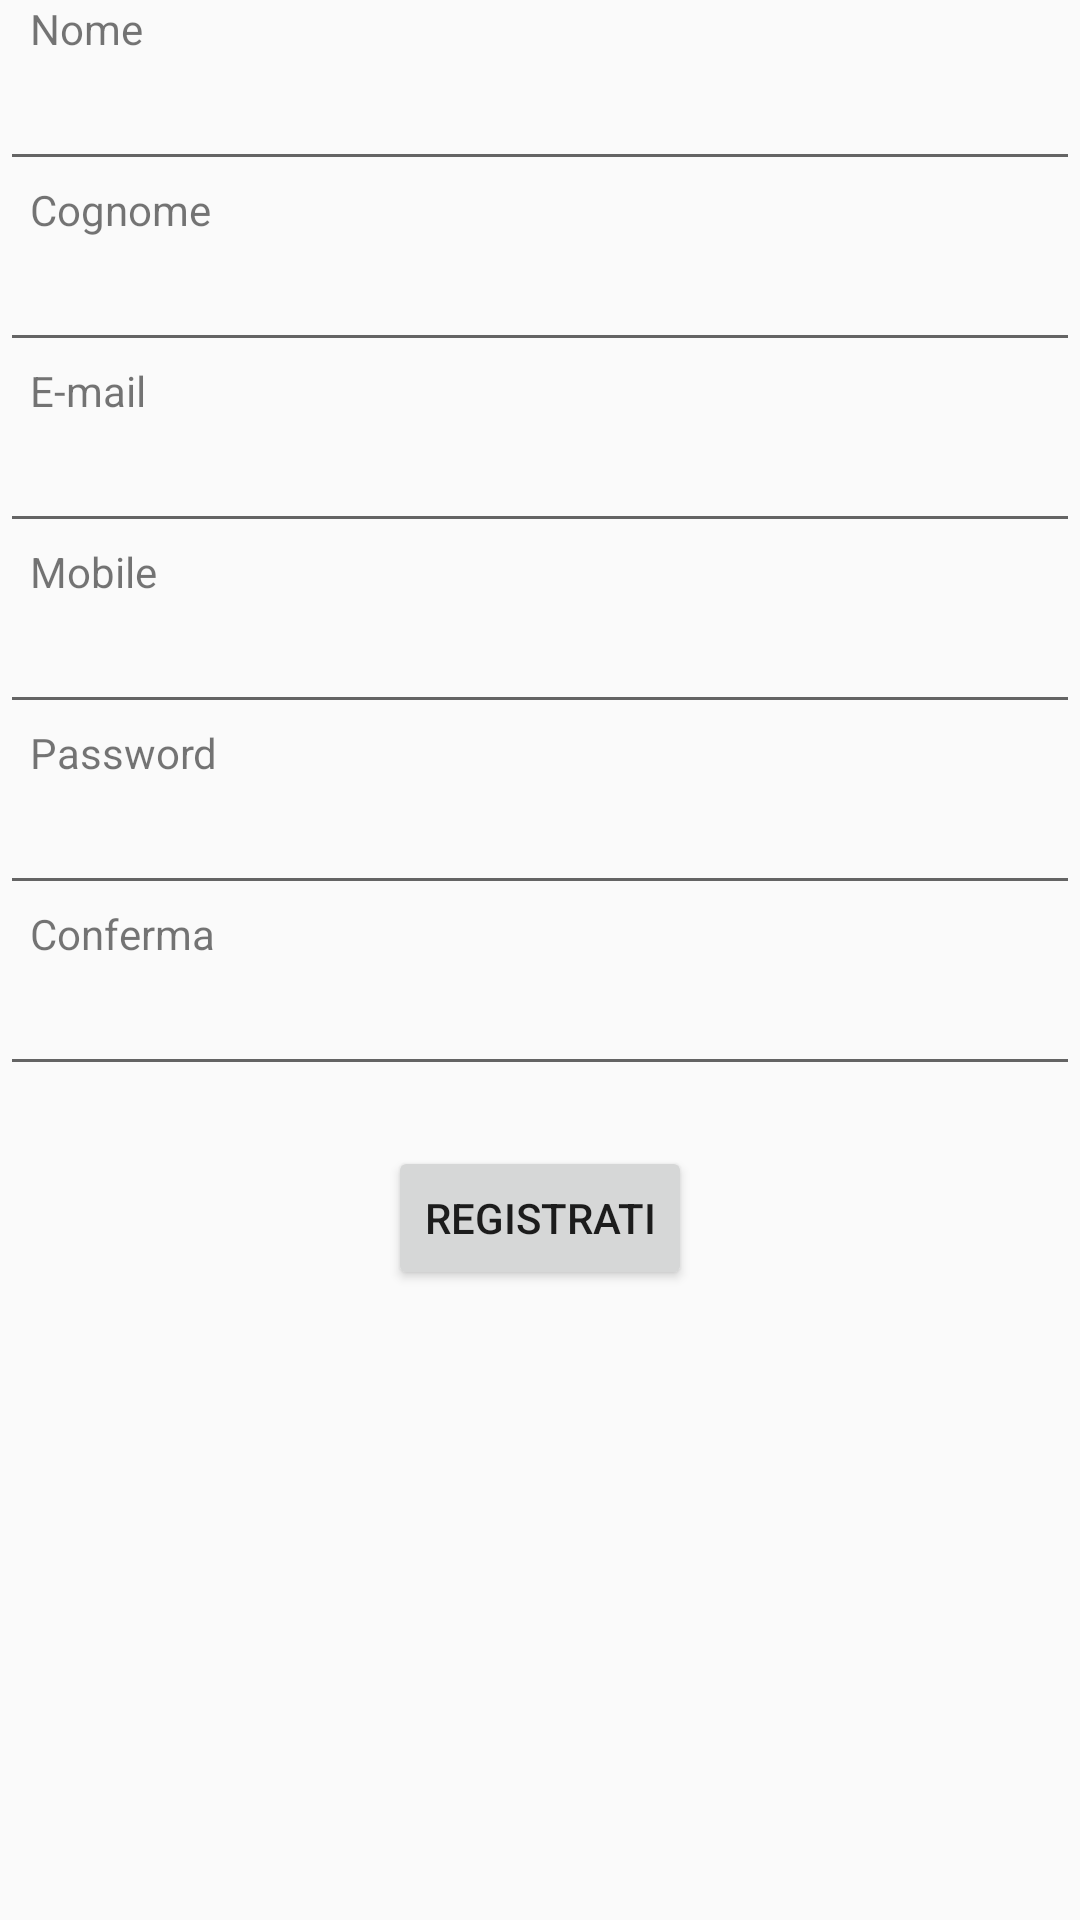

Layout XML and referenced resources for this Android screen:
<!-- AndroidManifest.xml: application theme AppTheme -->
<!-- res/layout/fragment_register_.xml -->
<ScrollView xmlns:android="http://schemas.android.com/apk/res/android"
    xmlns:tools="http://schemas.android.com/tools"
    tools:context=".Register_Fragment"
    android:layout_width="match_parent"
    android:layout_height="match_parent"
    android:onClick="onClickRegister2">
    <RelativeLayout
        android:layout_width="match_parent"
        android:layout_height="wrap_content">
        <TextView
            android:layout_width="wrap_content"
            android:layout_height="wrap_content"
            android:text="@string/nome"
            android:id="@+id/regtvname"
            android:layout_alignParentTop="true"
            android:layout_alignParentLeft="true"
            android:layout_alignParentStart="true"
            android:layout_marginLeft="10dp" />
        <EditText
            android:layout_width="match_parent"
            android:layout_height="wrap_content"
            android:id="@+id/regetname"
            android:layout_below="@+id/regtvname"
            android:layout_alignParentRight="true"
            android:layout_alignParentEnd="true"
            android:inputType="none" />
        <TextView
            android:layout_width="wrap_content"
            android:layout_height="wrap_content"
            android:text="@string/cognome"
            android:id="@+id/regtvsurname"
            android:layout_below="@+id/regetname"
            android:layout_alignParentLeft="true"
            android:layout_alignParentStart="true"
            android:layout_marginLeft="10dp" />
        <EditText
            android:layout_width="match_parent"
            android:layout_height="wrap_content"
            android:id="@+id/regetsurname"
            android:layout_below="@+id/regtvsurname"
            android:layout_alignParentLeft="true"
            android:layout_alignParentStart="true"
            android:inputType="none" />
        <TextView
            android:layout_width="wrap_content"
            android:layout_height="wrap_content"
            android:text="@string/email"
            android:id="@+id/regtvemail"
            android:layout_below="@+id/regetsurname"
            android:layout_alignLeft="@+id/regtvsurname"
            android:layout_alignStart="@+id/regtvsurname" />
        <EditText
            android:layout_width="match_parent"
            android:layout_height="wrap_content"
            android:id="@+id/regetemail"
            android:layout_alignParentStart="true"
            android:password="false"
            android:layout_below="@+id/regtvemail"
            android:layout_alignParentLeft="true"
            android:inputType="textWebEmailAddress" />
        <TextView
            android:layout_width="wrap_content"
            android:layout_height="wrap_content"
            android:text="@string/mobile"
            android:id="@+id/regtvmobile"
            android:layout_below="@+id/regetemail"
            android:layout_alignParentLeft="true"
            android:layout_alignParentStart="true"
            android:layout_marginLeft="10dp" />
        <EditText
            android:layout_width="match_parent"
            android:layout_height="wrap_content"
            android:id="@+id/regetmobile"
            android:layout_below="@+id/regtvmobile"
            android:layout_alignParentLeft="true"
            android:layout_alignParentStart="true"
            android:inputType="phone" />
        <TextView
            android:layout_width="wrap_content"
            android:layout_height="wrap_content"
            android:text="@string/password"
            android:id="@+id/regtvpassword"
            android:layout_below="@+id/regetmobile"
            android:layout_alignParentLeft="true"
            android:layout_alignParentStart="true"
            android:layout_marginLeft="10dp" />
        <EditText
            android:layout_width="match_parent"
            android:layout_height="wrap_content"
            android:id="@+id/regetpassword"
            android:layout_below="@+id/regtvpassword"
            android:layout_alignParentLeft="true"
            android:layout_alignParentStart="true"
            android:inputType="textPassword"
            android:password="true" />
        <TextView
            android:layout_width="wrap_content"
            android:layout_height="wrap_content"
            android:text="@string/conferma"
            android:id="@+id/regtvconfirm"
            android:layout_below="@+id/regetpassword"
            android:layout_alignParentLeft="true"
            android:layout_alignParentStart="true"
            android:layout_marginLeft="10dp" />
        <EditText
            android:layout_width="match_parent"
            android:layout_height="wrap_content"
            android:id="@+id/regetconfirm"
            android:layout_below="@+id/regtvconfirm"
            android:layout_alignParentLeft="true"
            android:layout_alignParentStart="true"
            android:inputType="textPassword"
            android:password="true" />
        <Button
            android:layout_width="wrap_content"
            android:layout_height="wrap_content"
            android:text="@string/registrati"
            android:id="@+id/regbtnregister"
            android:nestedScrollingEnabled="false"
            android:onClick="onClickRegister"
            tools:targetApi="lollipop"
            android:layout_below="@+id/regetconfirm"
            android:layout_alignParentLeft="false"
            android:layout_alignParentStart="false"
            android:layout_marginTop="20dp"
            android:layout_alignWithParentIfMissing="false"
            android:layout_alignParentTop="false"
            android:layout_alignParentBottom="true"
            android:layout_alignParentRight="false"
            android:layout_centerHorizontal="true"
            android:layout_alignParentEnd="false" />
    </RelativeLayout>
</ScrollView>
<!-- resources referenced by this layout -->
<resources>
  <string name="cognome">Cognome</string>
  <string name="conferma">Conferma</string>
  <string name="email">E-mail</string>
  <string name="mobile">Mobile</string>
  <string name="nome">Nome</string>
  <string name="password">Password</string>
  <string name="registrati">REGISTRATI</string>
  <style name="AppTheme" parent="Theme.AppCompat.Light.DarkActionBar">
          
          <item name="colorPrimary">@color/colorPrimary</item>
          <item name="colorPrimaryDark">@color/colorPrimaryDark</item>
          <item name="colorAccent">@color/colorAccent</item>
      </style>
  <color name="colorPrimary">#c62828</color>
  <color name="colorPrimaryDark">#b71c1c</color>
  <color name="colorAccent">#D6D6D6</color>
</resources>
